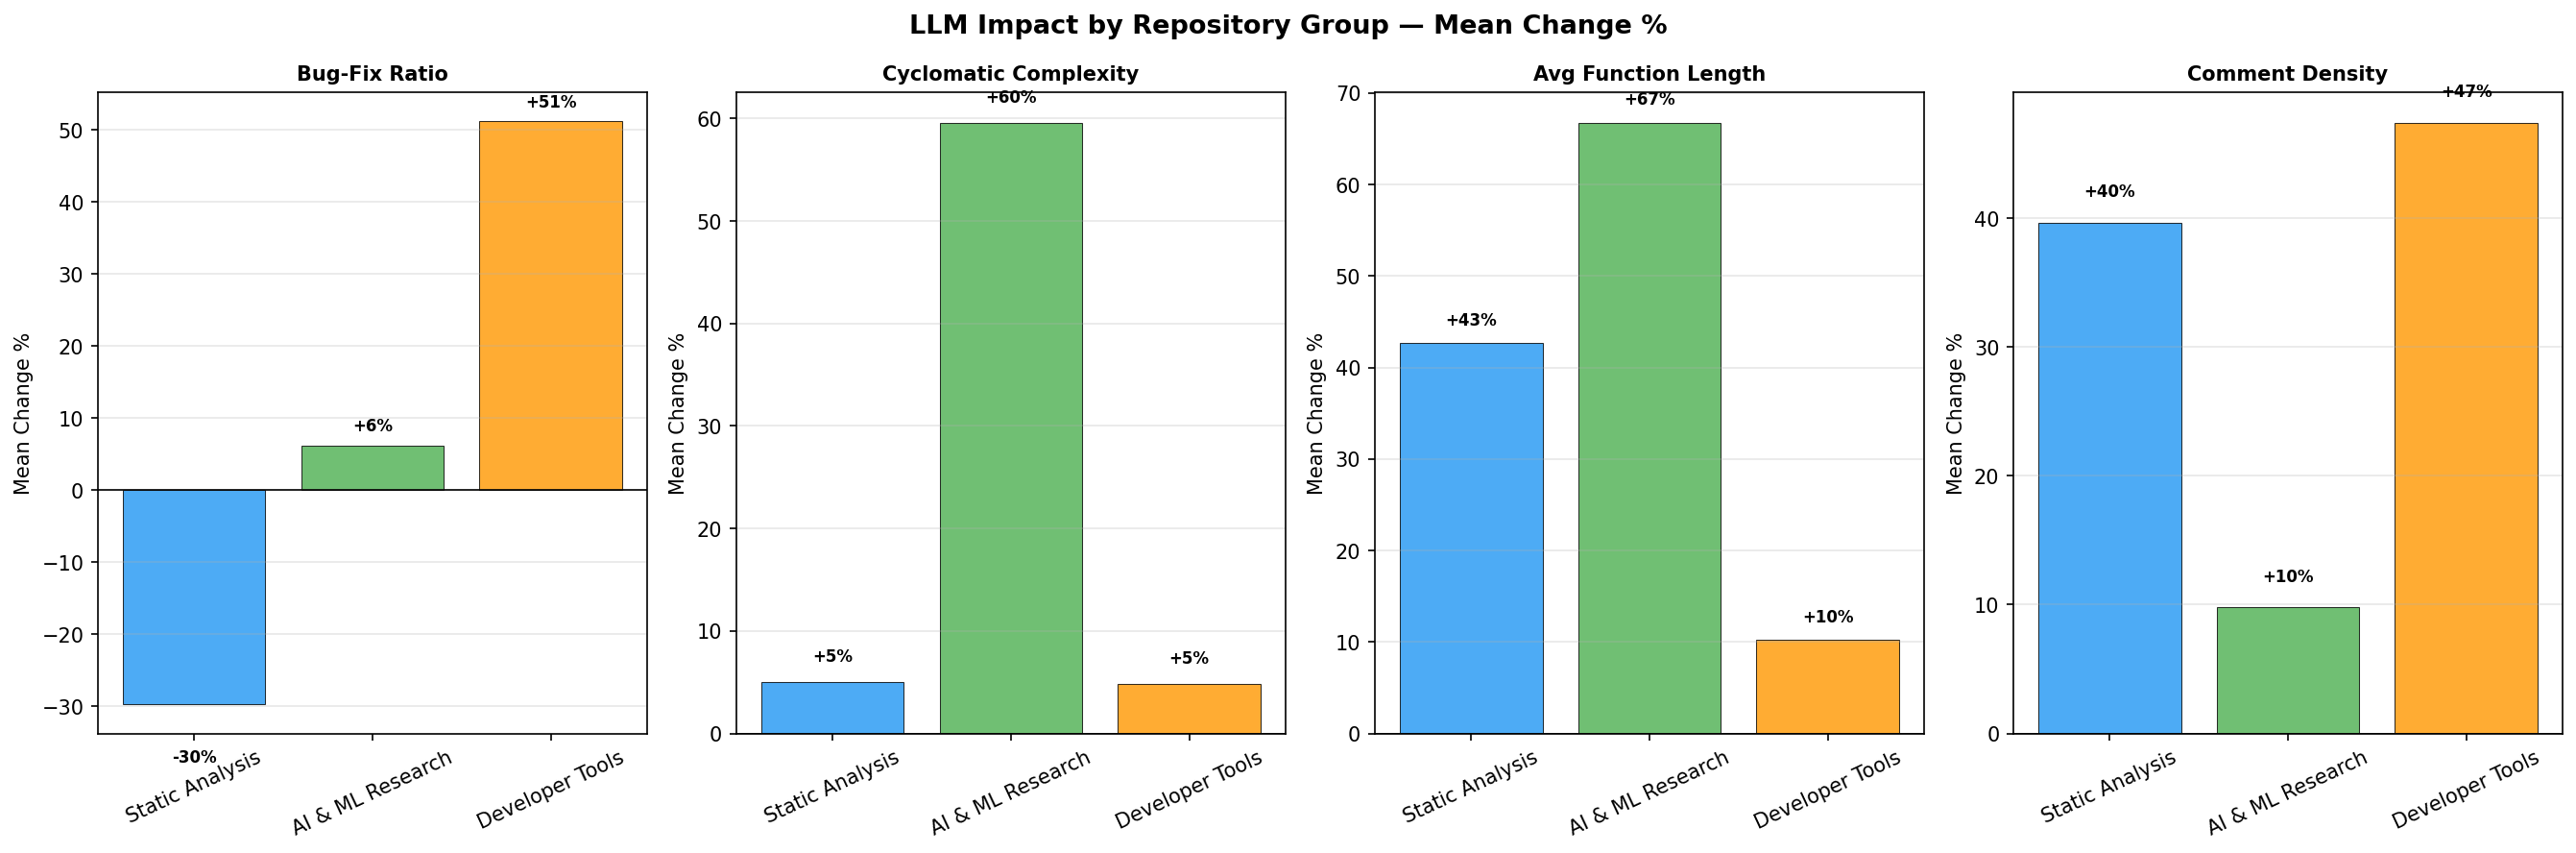

Write Python code to recreate this figure.
import pandas as pd
import matplotlib.pyplot as plt
import numpy as np

df = pd.read_csv("before_after_table.csv")
df = df[(df["Pre-LLM Mean"] != "N/A") & (df["Post-LLM Mean"] != "N/A")]
df["Change_num"] = df["Change %"].str.replace("%","").str.replace("+","").apply(lambda x: float(x) if x != "N/A" else None)

metrics = ["Bug-Fix Ratio", "Cyclomatic Complexity", "Avg Function Length", "Comment Density"]
groups = ["Static Analysis", "AI & ML Research", "Developer Tools"]
colors = ["#2196F3", "#4CAF50", "#FF9800"]

fig, axes = plt.subplots(1, len(metrics), figsize=(18, 6))
fig.suptitle("LLM Impact by Repository Group — Mean Change %", fontsize=13, fontweight="bold")

for j, metric in enumerate(metrics):
    df_m = df[df["Metric"] == metric]
    means = []
    for group in groups:
        vals = df_m[df_m["Group"] == group]["Change_num"].dropna()
        means.append(vals.mean() if len(vals) > 0 else 0)
    bars = axes[j].bar(groups, means, color=colors, alpha=0.8, edgecolor="black", linewidth=0.5)
    axes[j].axhline(y=0, color="black", linewidth=0.8)
    axes[j].set_title(metric, fontweight="bold", fontsize=10)
    axes[j].set_ylabel("Mean Change %")
    axes[j].tick_params(axis="x", rotation=25)
    axes[j].grid(True, alpha=0.3, axis="y")
    for bar, val in zip(bars, means):
        axes[j].text(bar.get_x() + bar.get_width()/2,
                    bar.get_height() + (2 if val >= 0 else -8),
                    f"{val:+.0f}%", ha="center", fontsize=8, fontweight="bold")

plt.tight_layout()
plt.savefig("group_comparison.png", dpi=150, bbox_inches="tight")
print("Saved: group_comparison.png")
